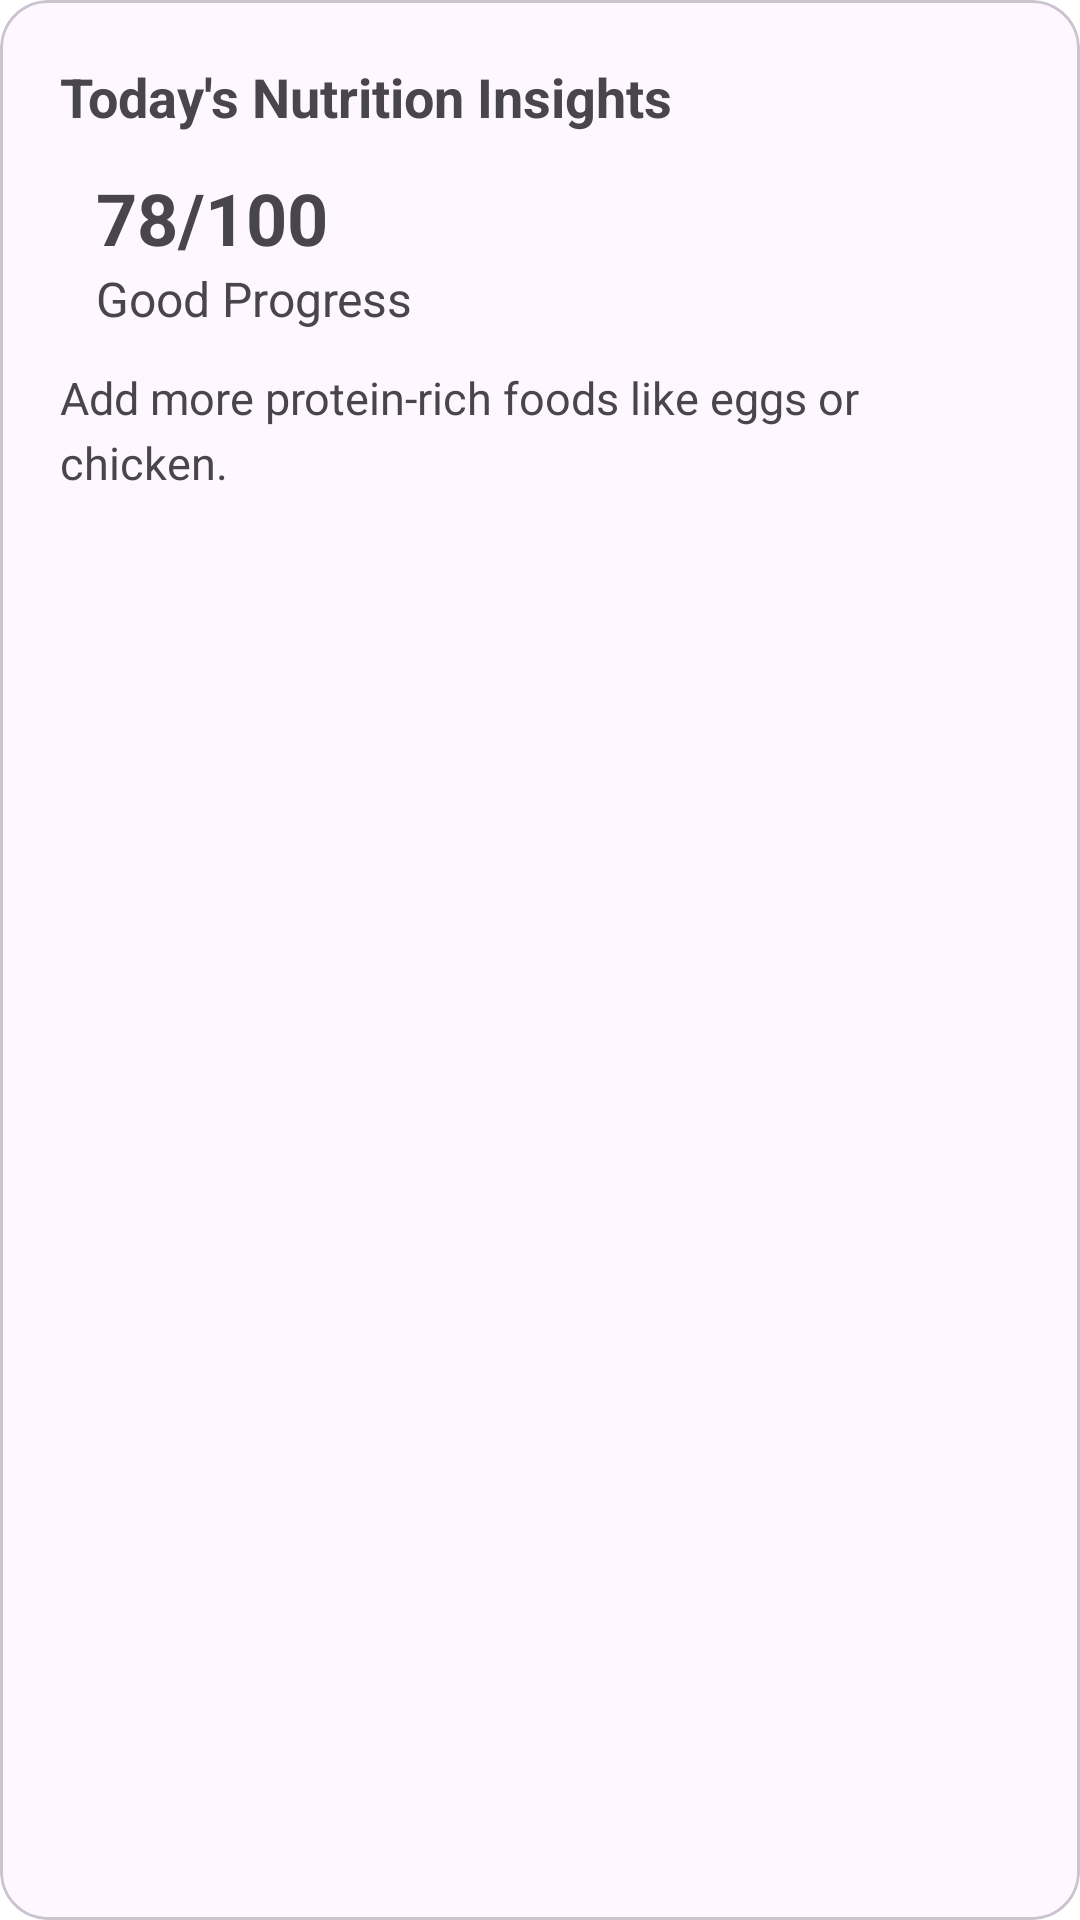

The Android layout XML behind this screen, and the referenced resources:
<!-- AndroidManifest.xml: application theme Theme.CalorieCalculator -->
<!-- res/layout/demo.xml -->
<?xml version="1.0" encoding="utf-8"?>
<com.google.android.material.card.MaterialCardView android:id="@+id/insights_card"
    android:layout_width="match_parent"
    android:layout_height="wrap_content"
    android:layout_marginTop="16dp"
    app:cardCornerRadius="16dp"
    xmlns:android="http://schemas.android.com/apk/res/android"
    xmlns:app="http://schemas.android.com/apk/res-auto">

<LinearLayout
    android:layout_width="match_parent"
    android:layout_height="wrap_content"
    android:orientation="vertical"
    android:padding="20dp">

    <TextView
        android:layout_width="wrap_content"
        android:layout_height="wrap_content"
        android:text="Today's Nutrition Insights"
        android:textSize="18sp"
        android:textStyle="bold"/>

    <LinearLayout
        android:layout_width="match_parent"
        android:layout_height="wrap_content"
        android:orientation="horizontal"
        android:layout_marginTop="12dp">

        <TextView
            android:id="@+id/insight_emoji"
            android:layout_width="wrap_content"
            android:layout_height="wrap_content"
            android:textSize="32sp"
            android:layout_marginEnd="12dp"/>

        <LinearLayout
            android:layout_width="0dp"
            android:layout_height="wrap_content"
            android:layout_weight="1"
            android:orientation="vertical">

            <TextView
                android:id="@+id/insight_score"
                android:layout_width="wrap_content"
                android:layout_height="wrap_content"
                android:text="78/100"
                android:textSize="24sp"
                android:textStyle="bold"/>

            <TextView
                android:id="@+id/insight_status"
                android:layout_width="wrap_content"
                android:layout_height="wrap_content"
                android:text="Good Progress"
                android:textSize="16sp"/>
        </LinearLayout>
    </LinearLayout>

    <TextView
        android:id="@+id/insight_recommendation"
        android:layout_width="match_parent"
        android:layout_height="wrap_content"
        android:layout_marginTop="12dp"
        android:text="Add more protein-rich foods like eggs or chicken."
        android:textSize="15sp"
        android:lineSpacingExtra="4dp"/>
</LinearLayout>
    </com.google.android.material.card.MaterialCardView>
<!-- resources referenced by this layout -->
<resources>
  <style name="Theme.CalorieCalculator" parent="Base.Theme.CalorieCalculator" />
  <style name="Base.Theme.CalorieCalculator" parent="Theme.Material3.DayNight.NoActionBar">
          <item name="actionButtonBackgroundColor">@color/black</item>
          <item name="actionButtonForegroundColor">@color/white</item>
          <item name="android:windowBackground">@color/white</item>
          <item name="bottomSheetBgColor">@color/white</item>
          <item name="cardBackgroundColor">@color/black</item>
          <item name="cardTextColor">@color/white</item>
          <item name="chipBackgroundActiveColor">@color/black</item>
          <item name="chipBackgroundInactiveColor">@color/light_grey</item>
          <item name="chipIconActiveColor">@color/white</item>
          <item name="chipIconInactiveColor">@color/dark_grey</item>
          <item name="chipTextActiveColor">@color/white</item>
          <item name="chipTextInactiveColor">@color/dark_grey</item>
          <item name="dropdownTextColor">@color/black</item>
          <item name="dropdownBgColor">@color/grey</item>
          <item name="iconColor">@color/black</item>
          <item name="iconBackgroundColor">@color/grey</item>
          <item name="heroButtonBackgroundColor">@color/black</item>
          <item name="heroButtonTextColor">@color/white</item>
          <item name="navigationBarBackground">@color/black</item>
          <item name="navigationBarActive">@color/white</item>
          <item name="navigationBarInactive">@color/medium_grey</item>
          <item name="navigationBarRipple">@color/dark_grey</item>
          <item name="overlayColor">@color/medium_grey</item>
          <item name="optionsBackground">@color/light_grey</item>
          <item name="optionsForeground">@color/black</item>
          <item name="secondaryCardBackgroundColor">@color/medium_grey</item>
          <item name="secondaryCardTextColor">@color/white</item>
          <item name="sideButtonBackgroundColor">@color/dark_grey</item>
          <item name="sideButtonTextColor">@color/white</item>
          <item name="textColor">@color/black</item>
      </style>
  <color name="black">#FF000000</color>
  <color name="white">#FFFFFFFF</color>
  <color name="light_grey">#D9D9D9</color>
  <color name="dark_grey">#6F6F6F</color>
  <color name="grey">#F0F0F0</color>
  <color name="medium_grey">#808080</color>
</resources>
